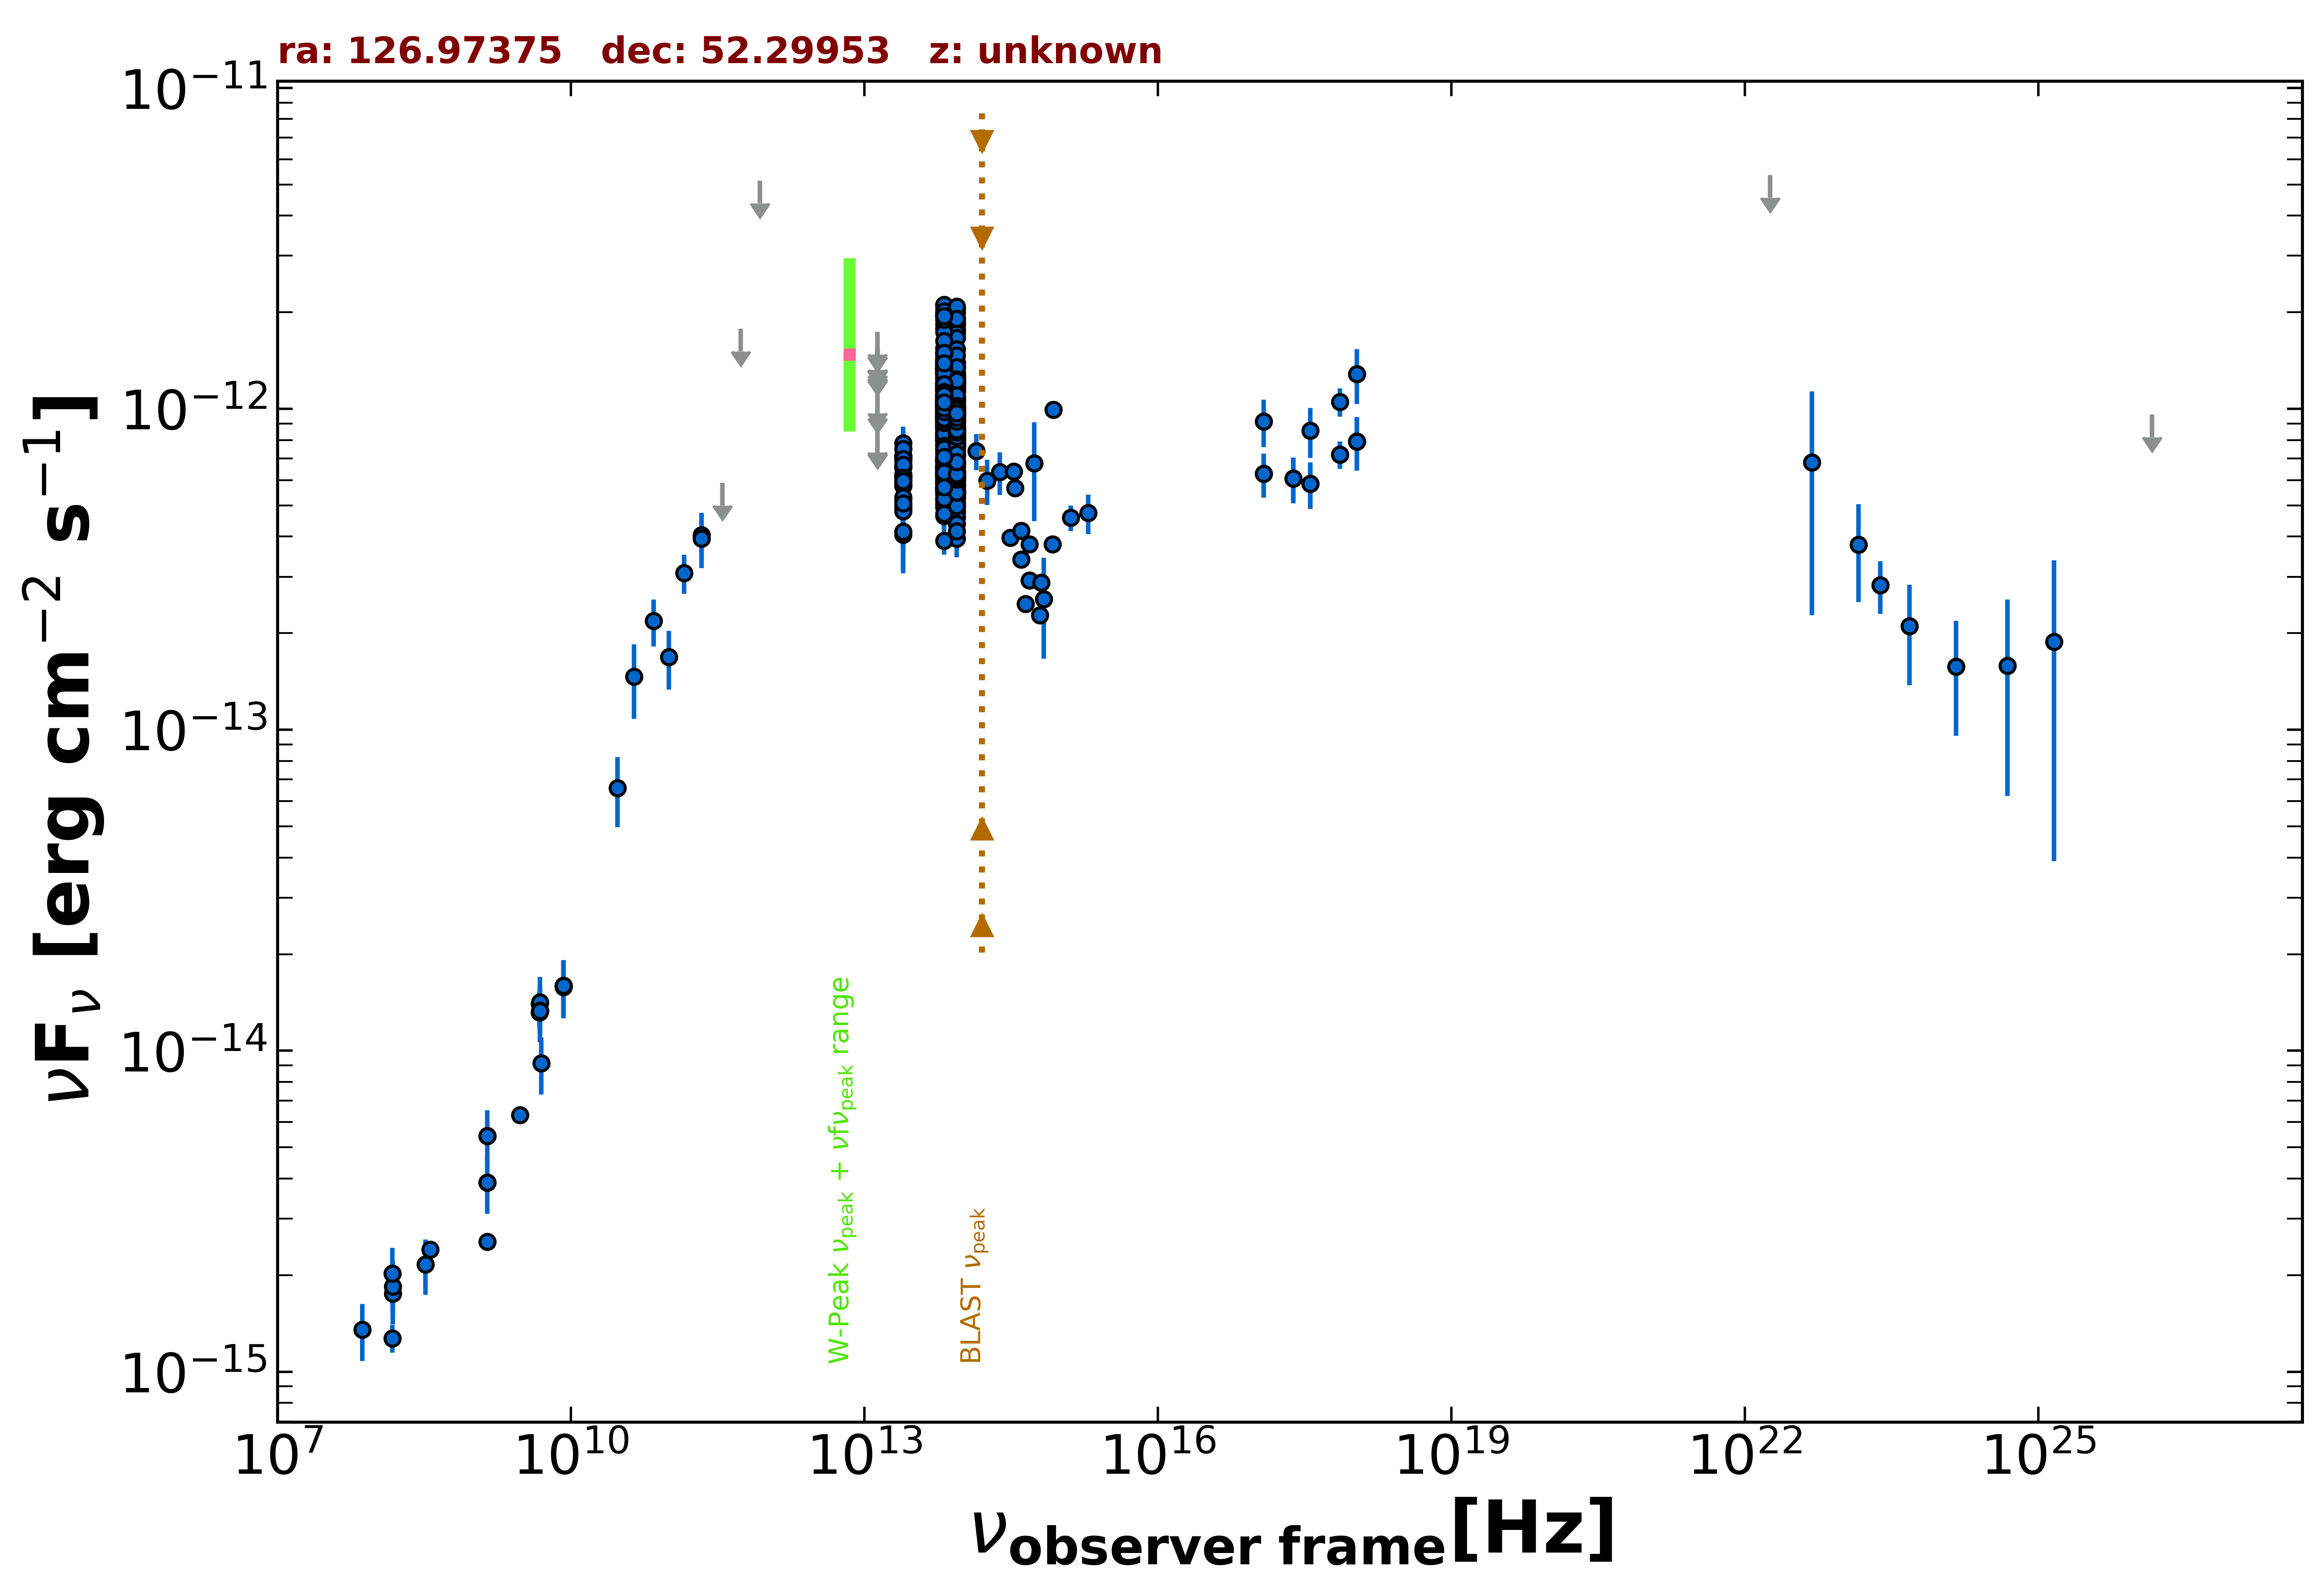

The table this chart was drawn from, first rows:
freq., flux, err_flux, MJD_start, MJD_end, flag, catalog, reference
1.400e+09, 2.538e-15, 2.000e-18, 55000, 55000, , FIRST, White et al. 1997  ApJ  475 479
1.400e+09, 3.892e-15, 1.370e-16, 55000, 55000, , NVSS, Condon et al. 1998  AJ  115  1693
3.000e+09, 6.303e-15, 7.300e-17, 55000, 55000, , VLASSQL, Gordon et al. 2021  ApJS  255  30
2.418e+17, 6.062e-13, 9.780e-14, 55266, 55266, , 1OUSX, Giommi et al. in preparation
1.209e+17, 6.274e-13, 9.840e-14, 55266, 55266, , 1OUSX, Giommi et al. in preparation
3.627e+17, 5.850e-13, 9.720e-14, 55266, 55266, , 1OUSX, Giommi et al. in preparation
7.253e+17, 7.206e-13, 7.060e-14, 55266, 55266, , 1OUSX, Giommi et al. in preparation
1.088e+18, 7.919e-13, 1.503e-13, 55266, 55266, , 1OUSX, Giommi et al. in preparation
7.253e+17, 1.052e-12, 1.057e-13, 55000, 55000, , 2SXPS, Evans et al. 2020  ApJS  247  54
1.209e+17, 9.131e-13, 1.537e-13, 55000, 55000, , 2SXPS, Evans et al. 2020  ApJS  247  54
3.627e+17, 8.550e-13, 1.521e-13, 55000, 55000, , 2SXPS, Evans et al. 2020  ApJS  247  54
1.088e+18, 1.286e-12, 2.505e-13, 55000, 55000, , 2SXPS, Evans et al. 2020  ApJS  247  54
1.500e+08, 1.271e-15, 1.270e-16, 55000, 55000, , TGSS150, Intema et al. 2017  A&A  598  A781
8.400e+09, 1.595e-14, 0.000e+00, 55000, 55000, , CRATES, Healey et al. 2007  ApJS  171  61
4.800e+09, 1.402e-14, 1.245e-15, 55000, 55000, , GB6, Gregory et al. 1996  ApJS  103  427
4.800e+09, 1.320e-14, 1.440e-15, 55000, 55000, , GB87, Gregory et al. 1992  VizieR  VIII/14/j20…
4.850e+09, 1.329e-14, 0.000e+00, 55000, 55000, , NORTH20, White and Becker  1992  ApJS  79  331
1.400e+09, 5.432e-15, 0.000e+00, 55000, 55000, , NORTH20, White and Becker  1992  ApJS  79  331
3.650e+08, 2.405e-15, 0.000e+00, 55000, 55000, , NORTH20, White and Becker  1992  ApJS  79  331
2.170e+11, 4.046e-13, 6.895e-14, 55000, 55000, , PCCS2217, GHz The Planck Collaboration 2018  A&A  …
3.000e+10, 6.594e-14, 1.629e-14, 55000, 55000, , PCNT, The Planck Collaboration 2018  A&A  619 …
4.400e+10, 1.463e-13, 3.820e-14, 55000, 55000, , PCNT, The Planck Collaboration 2018  A&A  619 …
7.000e+10, 2.184e-13, 3.660e-14, 55000, 55000, , PCNT, The Planck Collaboration 2018  A&A  619 …
1.000e+11, 1.685e-13, 3.520e-14, 55000, 55000, , PCNT, The Planck Collaboration 2018  A&A  619 …
1.430e+11, 3.082e-13, 4.325e-14, 55000, 55000, , PCNT, The Planck Collaboration 2018  A&A  619 …
2.170e+11, 3.950e-13, 7.560e-14, 55000, 55000, , PCNT, The Planck Collaboration 2018  A&A  619 …
3.530e+11, 5.889e-13, 0.000e+00, 55000, 55000, UL, PCNT, The Planck Collaboration 2018  A&A  619 …
5.450e+11, 1.778e-12, 0.000e+00, 55000, 55000, UL, PCNT, The Planck Collaboration 2018  A&A  619 …
8.570e+11, 5.143e-12, 0.000e+00, 55000, 55000, UL, PCNT, The Planck Collaboration 2018  A&A  619 …
1.389e+14, 7.394e-13, 9.490e-14, 55000, 55000, , 2MASS, Skrutskie et al. 2006  AJ  131  1163
1.804e+14, 5.976e-13, 9.675e-14, 55000, 55000, , 2MASS, Skrutskie et al. 2006  AJ  131  1163
2.427e+14, 6.351e-13, 9.630e-14, 55000, 55000, , 2MASS, Skrutskie et al. 2006  AJ  131  1163
8.817e+13, 8.683e-13, 3.250e-15, 55000, 55000, , UNWISE, Schlafly et al. 2019  ApJS  240  30
6.517e+13, 9.145e-13, 4.650e-15, 55000, 55000, , UNWISE, Schlafly et al. 2019  ApJS  240  30
8.817e+13, 9.525e-13, 2.105e-14, 55000, 55000, , WISE, Wright et al. 2010  AJ  140  1868
6.517e+13, 1.025e-12, 2.300e-14, 55000, 55000, , WISE, Wright et al. 2010  AJ  140  1868
2.498e+13, 6.165e-13, 3.575e-14, 55000, 55000, , WISE, Wright et al. 2010  AJ  140  1868
1.363e+13, 8.294e-13, 1.397e-13, 55000, 55000, , WISE, Wright et al. 2010  AJ  140  1868
8.817e+13, 1.249e-12, 4.450e-14, 57679, 57679, , NEOWISE, Mainzer et al. 2014  ApJ  792  30
6.517e+13, 1.419e-12, 6.400e-14, 57679, 57679, , NEOWISE, Mainzer et al. 2014  ApJ  792  30
8.817e+13, 1.220e-12, 4.500e-14, 57679, 57679, , NEOWISE, Mainzer et al. 2014  ApJ  792  30
6.517e+13, 1.541e-12, 5.550e-14, 57679, 57679, , NEOWISE, Mainzer et al. 2014  ApJ  792  30
8.817e+13, 1.273e-12, 4.350e-14, 57679, 57679, , NEOWISE, Mainzer et al. 2014  ApJ  792  30
6.517e+13, 1.398e-12, 5.000e-14, 57679, 57679, , NEOWISE, Mainzer et al. 2014  ApJ  792  30
8.817e+13, 1.281e-12, 4.250e-14, 57679, 57679, , NEOWISE, Mainzer et al. 2014  ApJ  792  30
6.517e+13, 1.332e-12, 5.400e-14, 57679, 57679, , NEOWISE, Mainzer et al. 2014  ApJ  792  30
8.817e+13, 1.266e-12, 4.100e-14, 57678, 57678, , NEOWISE, Mainzer et al. 2014  ApJ  792  30
6.517e+13, 1.341e-12, 5.100e-14, 57678, 57678, , NEOWISE, Mainzer et al. 2014  ApJ  792  30
8.817e+13, 1.001e-12, 3.940e-14, 57678, 57678, , NEOWISE, Mainzer et al. 2014  ApJ  792  30
6.517e+13, 1.162e-12, 5.150e-14, 57678, 57678, , NEOWISE, Mainzer et al. 2014  ApJ  792  30
8.817e+13, 1.178e-12, 4.450e-14, 57679, 57679, , NEOWISE, Mainzer et al. 2014  ApJ  792  30
6.517e+13, 1.255e-12, 5.450e-14, 57679, 57679, , NEOWISE, Mainzer et al. 2014  ApJ  792  30
8.817e+13, 1.236e-12, 4.200e-14, 57679, 57679, , NEOWISE, Mainzer et al. 2014  ApJ  792  30
6.517e+13, 1.365e-12, 5.300e-14, 57679, 57679, , NEOWISE, Mainzer et al. 2014  ApJ  792  30
8.817e+13, 1.256e-12, 4.550e-14, 57679, 57679, , NEOWISE, Mainzer et al. 2014  ApJ  792  30
6.517e+13, 1.329e-12, 6.100e-14, 57679, 57679, , NEOWISE, Mainzer et al. 2014  ApJ  792  30
8.817e+13, 1.237e-12, 4.800e-14, 57679, 57679, , NEOWISE, Mainzer et al. 2014  ApJ  792  30
6.517e+13, 1.325e-12, 5.400e-14, 57679, 57679, , NEOWISE, Mainzer et al. 2014  ApJ  792  30
8.817e+13, 1.387e-12, 5.500e-14, 57679, 57679, , NEOWISE, Mainzer et al. 2014  ApJ  792  30
6.517e+13, 1.374e-12, 5.700e-14, 57679, 57679, , NEOWISE, Mainzer et al. 2014  ApJ  792  30
... 686 more rows
